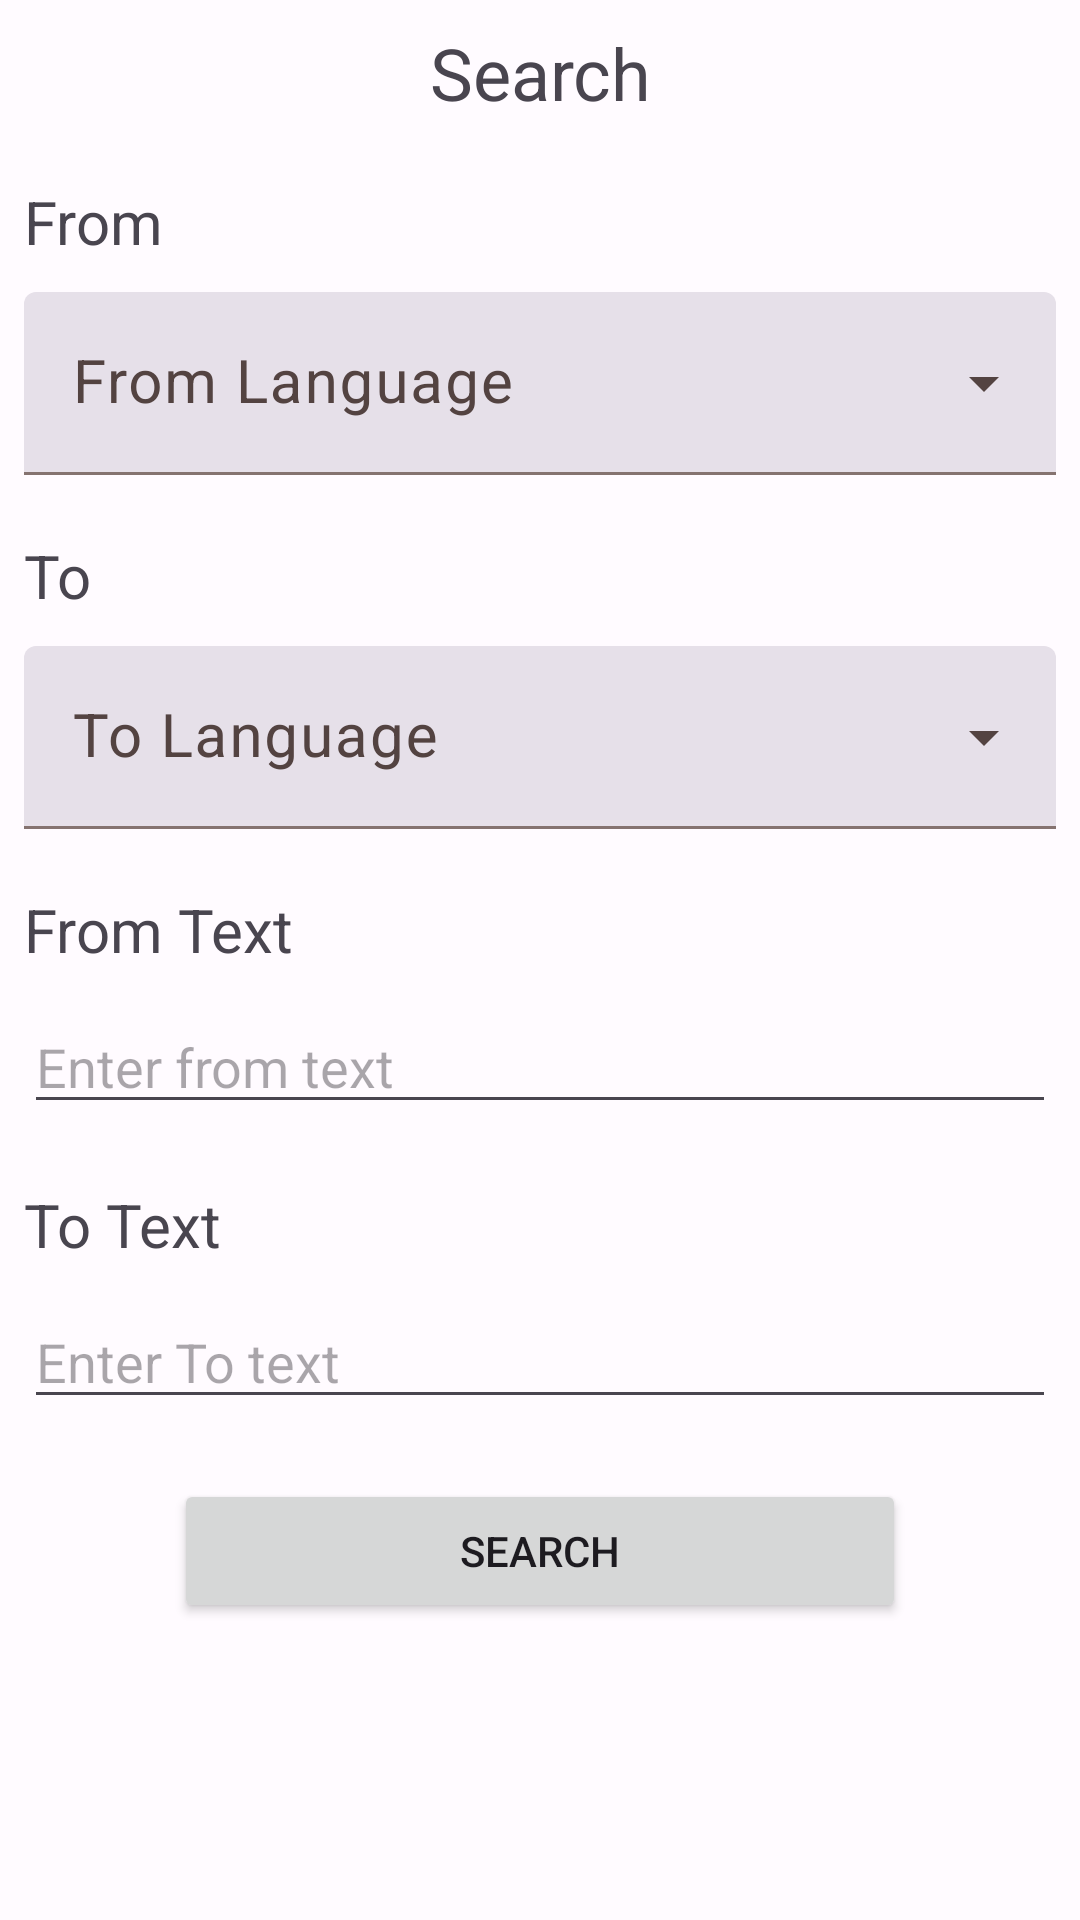

The Android layout XML behind this screen, and the referenced resources:
<!-- AndroidManifest.xml: application theme Theme.Mrtranslate -->
<!-- res/layout/search_dialog.xml -->
<?xml version="1.0" encoding="utf-8"?>
<LinearLayout xmlns:android="http://schemas.android.com/apk/res/android"
    xmlns:app="http://schemas.android.com/apk/res-auto"
    android:layout_width="match_parent"
    android:layout_height="wrap_content"
    android:padding="8dp"
    android:minWidth="400dp"
    android:minHeight="400dp"
    android:orientation="vertical">

    <TextView
        android:textSize="24sp"
        android:textAlignment="center"
        android:layout_width="match_parent"
        android:layout_height="wrap_content"
        android:text="Search" />

    <TextView
        android:textSize="20sp"
        android:layout_marginTop="20dp"
        android:layout_width="match_parent"
        android:layout_height="wrap_content"
        android:text="From"/>
    <com.google.android.material.textfield.TextInputLayout
        android:layout_width="match_parent"
        android:hint="From Language"
        android:layout_marginTop="10dp"
        android:layout_height="wrap_content"
        style="@style/Widget.Material3.TextInputLayout.FilledBox.ExposedDropdownMenu">
        <AutoCompleteTextView
            android:id="@+id/se_fromEdit"
            android:textSize="20sp"
            app:simpleItems="@array/language"
            android:layout_width="match_parent"
            android:layout_height="wrap_content"/>
    </com.google.android.material.textfield.TextInputLayout>
    <TextView
        android:textSize="20sp"
        android:layout_marginTop="20dp"
        android:layout_width="match_parent"
        android:layout_height="wrap_content"
        android:text="To"/>
    <com.google.android.material.textfield.TextInputLayout
        android:layout_width="match_parent"
        android:hint="To Language"
        android:layout_marginTop="10dp"
        android:layout_height="wrap_content"
        style="@style/Widget.Material3.TextInputLayout.FilledBox.ExposedDropdownMenu">
        <AutoCompleteTextView
            android:id="@+id/se_toEdit"
            android:textSize="20sp"
            app:simpleItems="@array/language"
            android:layout_width="match_parent"
            android:layout_height="wrap_content"/>
    </com.google.android.material.textfield.TextInputLayout>
    <TextView
        android:textSize="20sp"
        android:layout_marginTop="20dp"
        android:layout_width="match_parent"
        android:layout_height="wrap_content"
        android:text="From Text" />
   <EditText
       android:layout_marginTop="10dp"
       android:hint="Enter from text"
       android:id="@+id/se_fromtextEdit"
       android:layout_width="match_parent"
       android:layout_height="wrap_content"/>
    <TextView
        android:textSize="20sp"
        android:layout_marginTop="20dp"
        android:layout_width="match_parent"
        android:layout_height="wrap_content"
        android:text="To Text"/>
    <EditText
        android:layout_marginTop="10dp"
        android:hint="Enter To text"
        android:id="@+id/se_totextEdit"
        android:layout_width="match_parent"
        android:layout_height="wrap_content"/>

    <Button
        android:layout_marginStart="50dp"
        android:layout_marginEnd="50dp"
        android:id="@+id/se_sebt"
        android:text="Search"
        android:layout_marginTop="20dp"
        android:layout_gravity="center"
        android:layout_width="match_parent"
        android:layout_marginBottom="40dp"
        android:layout_height="wrap_content"/>

</LinearLayout>
<!-- resources referenced by this layout -->
<resources>
  <string-array name="language">
          <item>EN</item>
          <item>JA</item>
          <item>DE</item>
          <item>ES</item>
          <item>IT</item>
          <item>KO</item>
          <item>RU</item>
          <item>ZH</item>
      </string-array>
  <style name="Theme.Mrtranslate" parent="Base.Theme.Mrtranslate" />
  <color name="md_theme_light_primary">#C00100</color>
  <color name="md_theme_light_onPrimary">#FFFFFF</color>
  <color name="md_theme_light_primaryContainer">#FFDAD4</color>
  <color name="md_theme_light_onPrimaryContainer">#410000</color>
  <color name="md_theme_light_secondary">#775651</color>
  <color name="md_theme_light_onSecondary">#FFFFFF</color>
  <color name="md_theme_light_secondaryContainer">#FFDAD4</color>
  <color name="md_theme_light_onSecondaryContainer">#2C1512</color>
  <color name="md_theme_light_tertiary">#705C2E</color>
  <color name="md_theme_light_onTertiary">#FFFFFF</color>
  <color name="md_theme_light_tertiaryContainer">#FBDFA6</color>
  <color name="md_theme_light_onTertiaryContainer">#251A00</color>
  <color name="md_theme_light_error">#BA1A1A</color>
  <color name="md_theme_light_errorContainer">#FFDAD6</color>
  <color name="md_theme_light_onError">#FFFFFF</color>
  <color name="md_theme_light_onErrorContainer">#410002</color>
  <color name="md_theme_light_background">#FFFBFF</color>
  <color name="md_theme_light_onBackground">#201A19</color>
  <color name="md_theme_light_surface">#FFFBFF</color>
  <color name="md_theme_light_onSurface">#201A19</color>
  <color name="md_theme_light_surfaceVariant">#F5DDDA</color>
  <color name="md_theme_light_onSurfaceVariant">#534341</color>
  <color name="md_theme_light_outline">#857370</color>
  <color name="md_theme_light_inverseOnSurface">#FBEEEC</color>
  <color name="md_theme_light_inverseSurface">#362F2E</color>
  <color name="md_theme_light_inversePrimary">#FFB4A8</color>
</resources>
